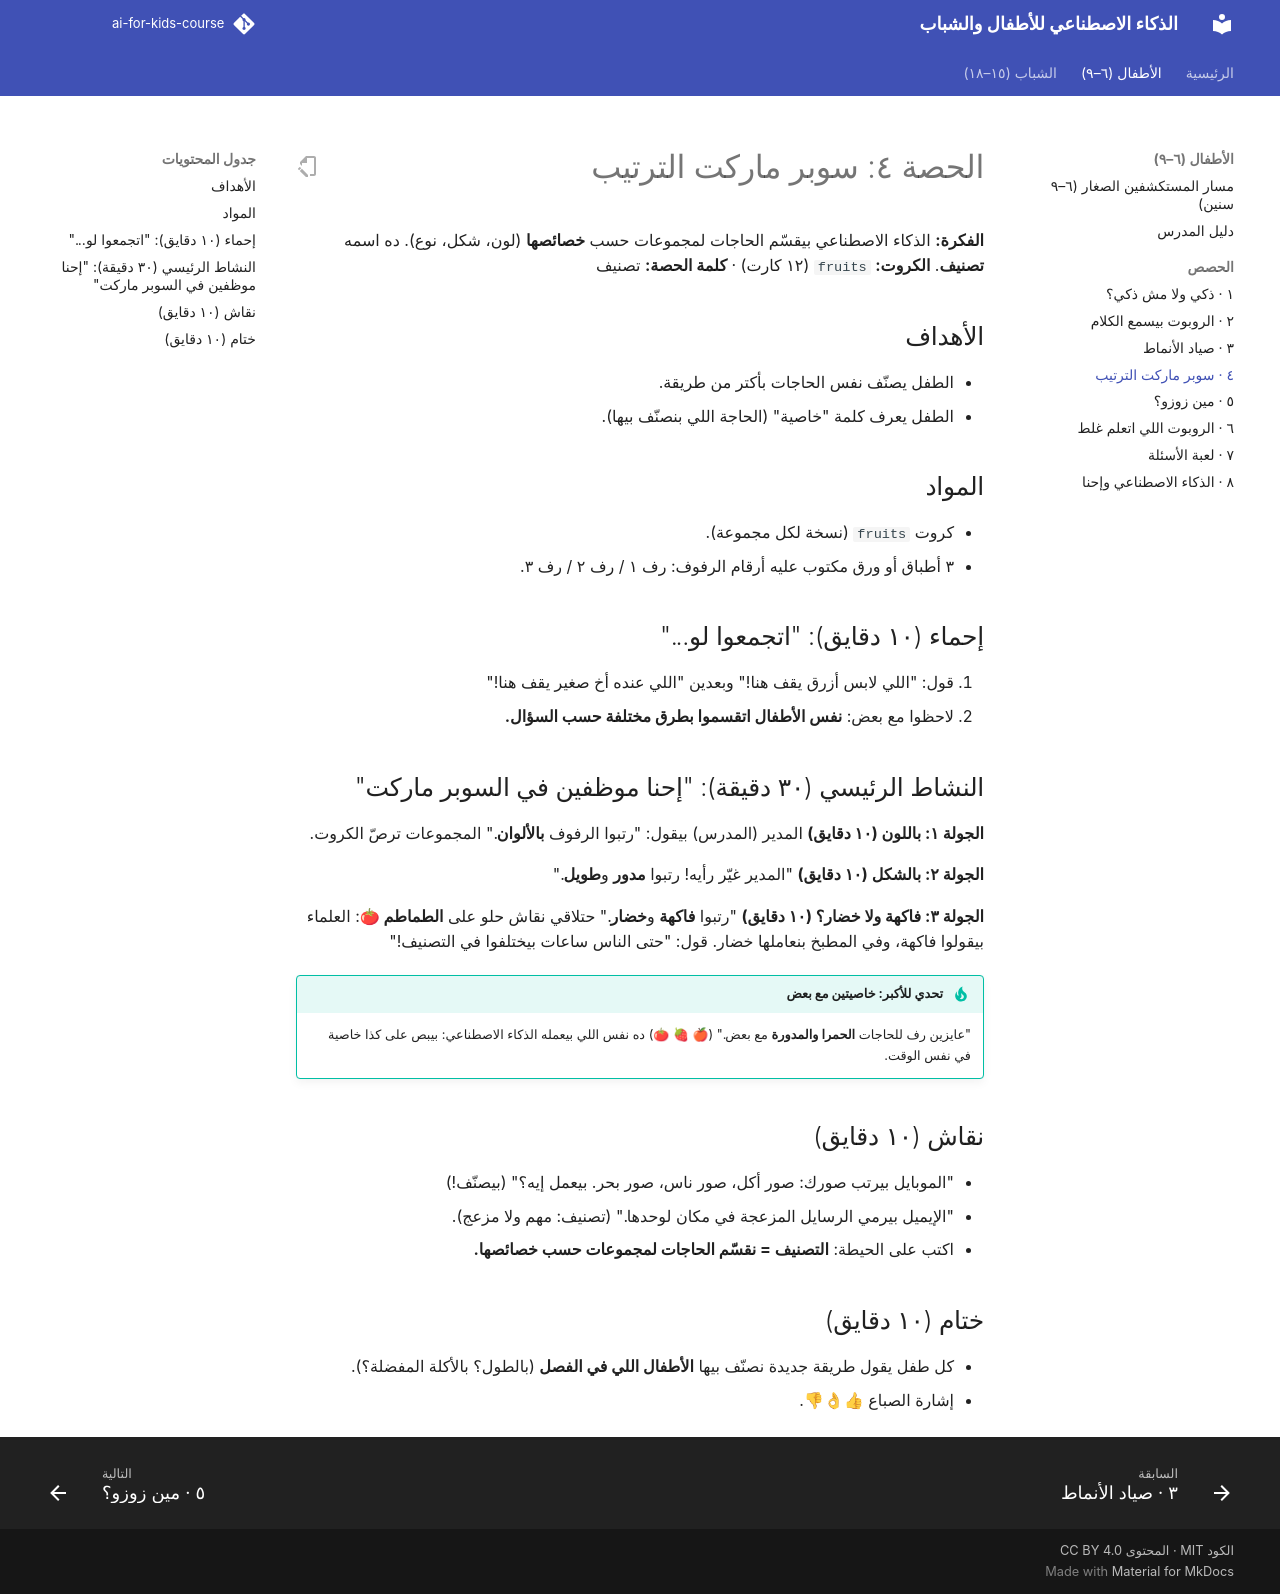

repository: abdelrahman-abozarifa04/AI-For-Kids-Course · page: kids/session-04/index.html · generator: mkdocs

# الحصة ٤: سوبر ماركت الترتيب

**الفكرة:** الذكاء الاصطناعي بيقسّم الحاجات لمجموعات حسب **خصائصها** (لون، شكل، نوع). ده اسمه **تصنيف**.
**الكروت:** `fruits` (١٢ كارت) · **كلمة الحصة:** تصنيف

## الأهداف

- الطفل يصنّف نفس الحاجات بأكتر من طريقة.
- الطفل يعرف كلمة "خاصية" (الحاجة اللي بنصنّف بيها).

## المواد

- كروت `fruits` (نسخة لكل مجموعة).
- ٣ أطباق أو ورق مكتوب عليه أرقام الرفوف: رف ١ / رف ٢ / رف ٣.

## إحماء (١٠ دقايق): "اتجمعوا لو..."

1. قول: "اللي لابس أزرق يقف هنا!" وبعدين "اللي عنده أخ صغير يقف هنا!"
2. لاحظوا مع بعض: **نفس الأطفال اتقسموا بطرق مختلفة حسب السؤال.**

## النشاط الرئيسي (٣٠ دقيقة): "إحنا موظفين في السوبر ماركت"

**الجولة ١: باللون (١٠ دقايق)**
المدير (المدرس) بيقول: "رتبوا الرفوف **بالألوان**." المجموعات ترصّ الكروت.

**الجولة ٢: بالشكل (١٠ دقايق)**
"المدير غيّر رأيه! رتبوا **مدور** و**طويل**."

**الجولة ٣: فاكهة ولا خضار؟ (١٠ دقايق)**
"رتبوا **فاكهة** و**خضار**." حتلاقي نقاش حلو على **الطماطم 🍅**: العلماء بيقولوا فاكهة، وفي المطبخ بنعاملها خضار. قول: "حتى الناس ساعات بيختلفوا في التصنيف!"

!!! tip "تحدي للأكبر: خاصيتين مع بعض"
    "عايزين رف للحاجات **الحمرا والمدورة** مع بعض." (🍎 🍓 🍅)
    ده نفس اللي بيعمله الذكاء الاصطناعي: بيبص على كذا خاصية في نفس الوقت.

## نقاش (١٠ دقايق)

- "الموبايل بيرتب صورك: صور أكل، صور ناس، صور بحر. بيعمل إيه؟" (بيصنّف!)
- "الإيميل بيرمي الرسايل المزعجة في مكان لوحدها." (تصنيف: مهم ولا مزعج).
- اكتب على الحيطة: **التصنيف = نقسّم الحاجات لمجموعات حسب خصائصها.**

## ختام (١٠ دقايق)

- كل طفل يقول طريقة جديدة نصنّف بيها **الأطفال اللي في الفصل** (بالطول؟ بالأكلة المفضلة؟).
- إشارة الصباع 👍👌👎.
